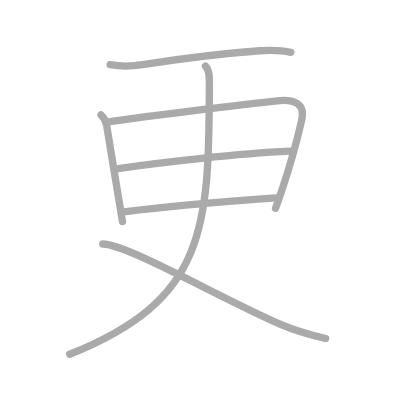
t = 0.00 s
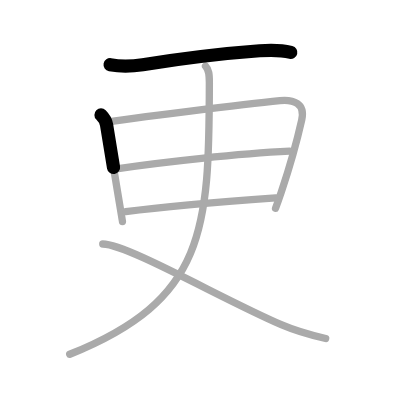
t = 1.50 s
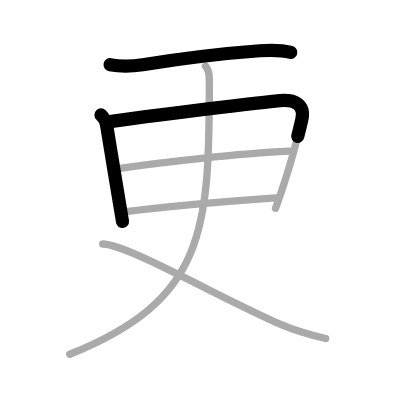
t = 2.75 s
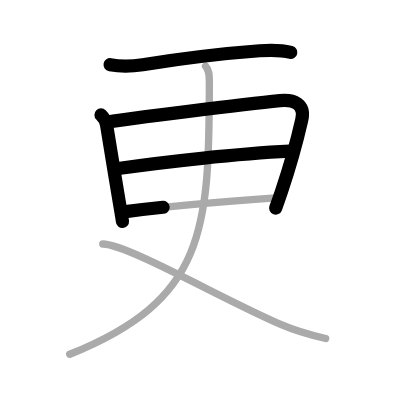
t = 4.25 s
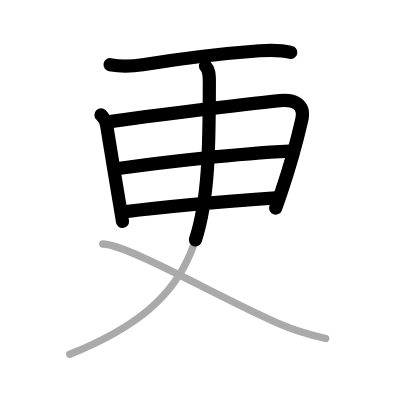
t = 5.50 s
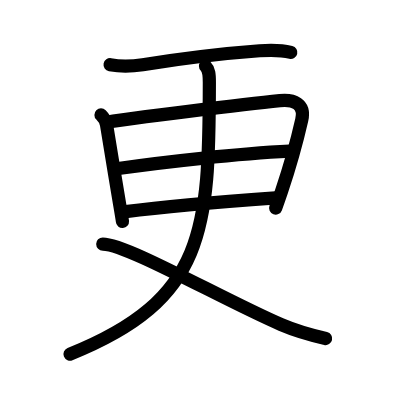
t = 7.00 s

The animated SVG that drew these frames (rendered in a browser with its animation timeline set to each time). Animation: 7 SMIL elements (animate=7); one cycle of 7.00 s.

<?xml version="1.0" standalone="no"?>
<!DOCTYPE svg PUBLIC "-//W3C//DTD SVG 1.1//EN"   "http://www.w3.org/Graphics/SVG/1.1/DTD/svg11.dtd">
<svg width="400px" height="400px"  version="1.1" xmlns="http://www.w3.org/2000/svg">
  <defs>
    <marker id="Triangle" viewBox="0 0 10 10" refX="0" refY="5" markerUnits="strokeWidth" markerWidth="3" style="stroke-opacity:0%;fill:#aaaaaa;" markerHeight="2" orient="auto">
      <path d="M 0 0 L 10 5 L 0 10 z" />
    </marker>
    
    <marker id="Arrow" viewBox="0 0 10 10" refX="5" refY="5" markerUnits="strokeWidth" markerWidth="1.8" style="stroke-opacity:0%;fill:#770000;" markerHeight="2" orient="auto">
      <path d="M 0 4 L 6 4 L 4 1 L 10 5 L 4 9 L 6 6 L 0 6 z" />
        <circle cx="5" cy="5" r="5" />
      </marker>
    
    <marker id="TriangleRed" viewBox="0 0 10 10" refX="0" refY="5" markerUnits="strokeWidth" markerWidth="3" style="stroke-opacity:0%;fill:#CC0000;" markerHeight="2" orient="auto">
      <path d="M 0 0 L 10 5 L 0 10 z" />
    </marker>
    
    <marker id="ArrowRed" viewBox="0 0 10 10" refX="5" refY="5" markerUnits="strokeWidth" markerWidth="1.8" style="stroke-opacity:0%;fill:#CC0000;" markerHeight="2" orient="auto">
      <path d="M 0 4 L 6 4 L 4 1 L 10 5 L 4 9 L 6 6 L 0 6 z" />
        <circle cx="5" cy="5" r="5" />
      </marker>
    
  </defs>
  
  <path style="fill:#ffffff; fill-opacity:100%; fill-rule:evenodd; stroke-width:0;" d="M 0 0 L 400px 0 L 400px 400px L 0 400px L 0 0" />

  <g transform="scale(3.6697247706422 3.6697247706422)">
<path style="fill:none; fill-opacity:0%; fill-rule:evenodd; stroke:#aaaaaa; stroke-opacity:100%; stroke-width: 1.5pt; stroke-linejoin:round; stroke-linecap:round;" d="M30 17.64c3.38 0.61 6.26 0.39 8.89-0.02c9.49-1.49 23.09-3.15 31.87-3.79c2.75-0.2 5.78-0.23 8.49 0.43"></path>
<path style="fill:none; fill-opacity:0%; fill-rule:evenodd; stroke:#aaaaaa; stroke-opacity:100%; stroke-width: 1.5pt; stroke-linejoin:round; stroke-linecap:round;" d="M27.52 31.32c0.83 0.83 1.36 1.68 1.52 2.71c0.59 3.72 2.46 15.04 3.62 21.98c0.42 2.5 0.71 4.23 0.71 4.35"></path>
<path style="fill:none; fill-opacity:0%; fill-rule:evenodd; stroke:#aaaaaa; stroke-opacity:100%; stroke-width: 1.5pt; stroke-linejoin:round; stroke-linecap:round;" d="M29.85 33.18c4.61-0.83 37.22-4.81 46.41-5.75c3.68-0.37 6.99 0.74 5.96 5.27c-1.02 4.49-3.06 12.18-5.53 19.52c-0.52 1.54-1.05 3.07-1.6 4.55"></path>
<path style="fill:none; fill-opacity:0%; fill-rule:evenodd; stroke:#aaaaaa; stroke-opacity:100%; stroke-width: 1.5pt; stroke-linejoin:round; stroke-linecap:round;" d="M32.23 45.93c12.4-1.8 32.65-4.05 46.67-4.73"></path>
<path style="fill:none; fill-opacity:0%; fill-rule:evenodd; stroke:#aaaaaa; stroke-opacity:100%; stroke-width: 1.5pt; stroke-linejoin:round; stroke-linecap:round;" d="M34.25 57.66c13-1.66 26-2.66 40.88-3.75"></path>
<path style="fill:none; fill-opacity:0%; fill-rule:evenodd; stroke:#aaaaaa; stroke-opacity:100%; stroke-width: 1.5pt; stroke-linejoin:round; stroke-linecap:round;" d="M56 18c0.94 0.94 1.05 2.25 1.05 4.43C57 62.62 56.12 81.62 19 96.54"></path>
<path style="fill:none; fill-opacity:0%; fill-rule:evenodd; stroke:#aaaaaa; stroke-opacity:100%; stroke-width: 1.5pt; stroke-linejoin:round; stroke-linecap:round;" d="M28 66.5c6.62 0 33 15.25 48.64 21.96c4 1.72 7.86 2.8 12.11 3.79"></path>

<path style="fill:none; fill-opacity:0%; fill-rule:evenodd; stroke:#000000; stroke-opacity:100%; stroke-width: 2.7pt; stroke-linejoin:round; stroke-linecap:round;" d="M30 17.64c3.38 0.61 6.26 0.39 8.89-0.02c9.49-1.49 23.09-3.15 31.87-3.79c2.75-0.2 5.78-0.23 8.49 0.43" pathLength="100" stroke-dashoffset="100" stroke-dasharray="100 105"><animate id="dashAnim1" attributeName="stroke-dashoffset" from="100" to="0" dur="1s" calcMode="linear" fill="freeze"/></path>
<path style="fill:none; fill-opacity:0%; fill-rule:evenodd; stroke:#000000; stroke-opacity:100%; stroke-width: 2.7pt; stroke-linejoin:round; stroke-linecap:round;" d="M27.52 31.32c0.83 0.83 1.36 1.68 1.52 2.71c0.59 3.72 2.46 15.04 3.62 21.98c0.42 2.5 0.71 4.23 0.71 4.35" pathLength="100" stroke-dashoffset="100" stroke-dasharray="100 105"><animate id="dashAnim2" attributeName="stroke-dashoffset" from="100" to="0" dur="1s" calcMode="linear" begin="dashAnim1.end" fill="freeze"/></path>
<path style="fill:none; fill-opacity:0%; fill-rule:evenodd; stroke:#000000; stroke-opacity:100%; stroke-width: 2.7pt; stroke-linejoin:round; stroke-linecap:round;" d="M29.85 33.18c4.61-0.83 37.22-4.81 46.41-5.75c3.68-0.37 6.99 0.74 5.96 5.27c-1.02 4.49-3.06 12.18-5.53 19.52c-0.52 1.54-1.05 3.07-1.6 4.55" pathLength="100" stroke-dashoffset="100" stroke-dasharray="100 105"><animate id="dashAnim3" attributeName="stroke-dashoffset" from="100" to="0" dur="1s" calcMode="linear" begin="dashAnim2.end" fill="freeze"/></path>
<path style="fill:none; fill-opacity:0%; fill-rule:evenodd; stroke:#000000; stroke-opacity:100%; stroke-width: 2.7pt; stroke-linejoin:round; stroke-linecap:round;" d="M32.23 45.93c12.4-1.8 32.65-4.05 46.67-4.73" pathLength="100" stroke-dashoffset="100" stroke-dasharray="100 105"><animate id="dashAnim4" attributeName="stroke-dashoffset" from="100" to="0" dur="1s" calcMode="linear" begin="dashAnim3.end" fill="freeze"/></path>
<path style="fill:none; fill-opacity:0%; fill-rule:evenodd; stroke:#000000; stroke-opacity:100%; stroke-width: 2.7pt; stroke-linejoin:round; stroke-linecap:round;" d="M34.25 57.66c13-1.66 26-2.66 40.88-3.75" pathLength="100" stroke-dashoffset="100" stroke-dasharray="100 105"><animate id="dashAnim5" attributeName="stroke-dashoffset" from="100" to="0" dur="1s" calcMode="linear" begin="dashAnim4.end" fill="freeze"/></path>
<path style="fill:none; fill-opacity:0%; fill-rule:evenodd; stroke:#000000; stroke-opacity:100%; stroke-width: 2.7pt; stroke-linejoin:round; stroke-linecap:round;" d="M56 18c0.94 0.94 1.05 2.25 1.05 4.43C57 62.62 56.12 81.62 19 96.54" pathLength="100" stroke-dashoffset="100" stroke-dasharray="100 105"><animate id="dashAnim6" attributeName="stroke-dashoffset" from="100" to="0" dur="1s" calcMode="linear" begin="dashAnim5.end" fill="freeze"/></path>
<path style="fill:none; fill-opacity:0%; fill-rule:evenodd; stroke:#000000; stroke-opacity:100%; stroke-width: 2.7pt; stroke-linejoin:round; stroke-linecap:round;" d="M28 66.5c6.62 0 33 15.25 48.64 21.96c4 1.72 7.86 2.8 12.11 3.79" pathLength="100" stroke-dashoffset="100" stroke-dasharray="100 105"><animate id="dashAnim7" attributeName="stroke-dashoffset" from="100" to="0" dur="1s" calcMode="linear" begin="dashAnim6.end" fill="freeze"/></path>

</g>

</svg>  
          
